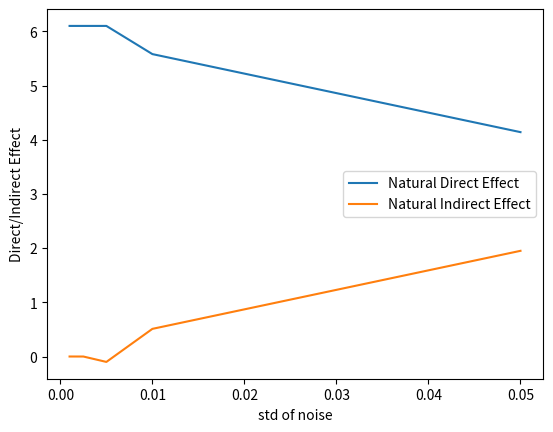

Generate this figure with matplotlib:
import matplotlib.pyplot as plt
objects = []


x_lst = [0.05, 0.01, 0.005, 0.0025, 0.001]
x_lst.reverse()
y_lst1 = [4.14, 5.58, 6.1, 6.1, 6.1]
y_lst1.reverse()
y_lst2 = [1.95, 0.51, -0.1, -0.0004, -0.0001]
y_lst2.reverse()

plt.xlabel('std of noise')
plt.ylabel('Direct/Indirect Effect')
plt.plot(x_lst, y_lst1, label="Natural Direct Effect")
plt.plot(x_lst, y_lst2, label="Natural Indirect Effect")

plt.legend(loc='right')

plt.show()
